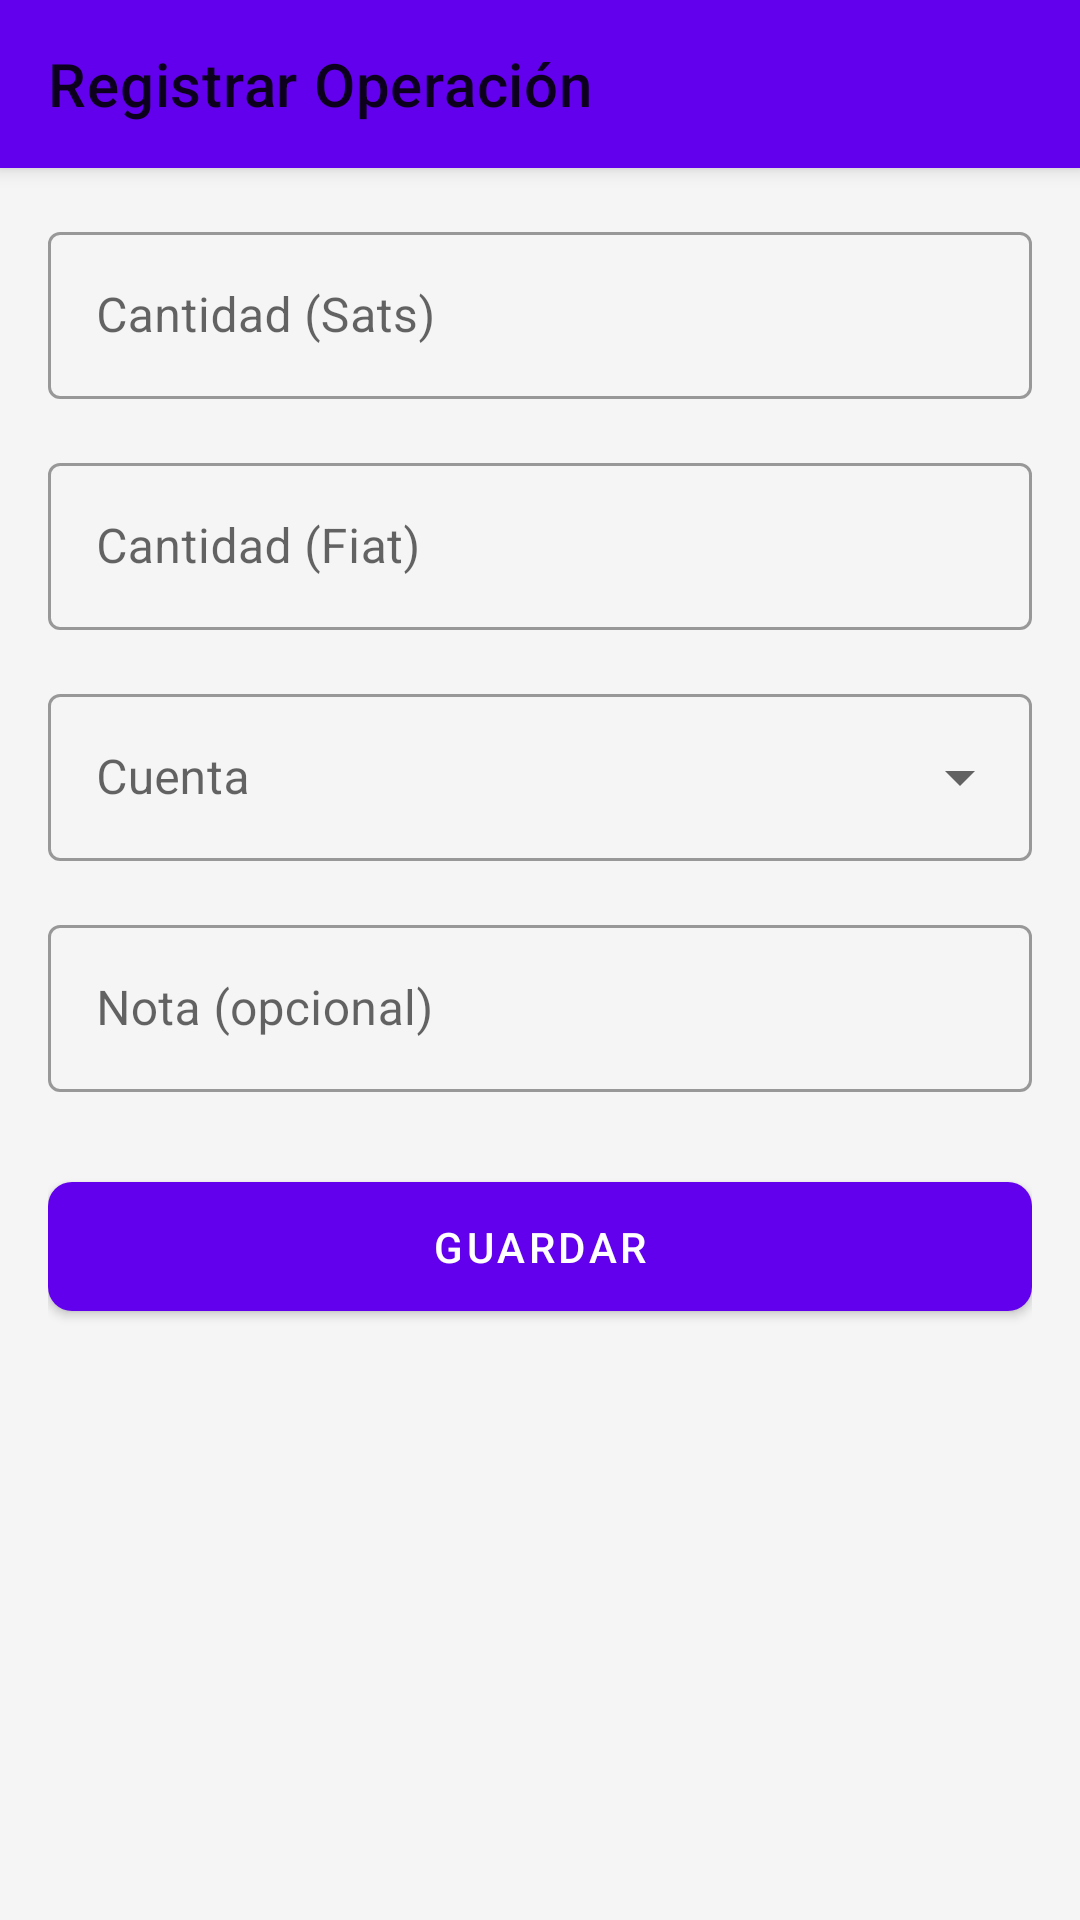

Write the Android layout XML for this screen, with the resource values it uses.
<!-- AndroidManifest.xml: application theme Theme.MoneyTrack -->
<!-- res/layout/fragment_add_bitcoin_transaction.xml -->
<?xml version="1.0" encoding="utf-8"?>
<androidx.coordinatorlayout.widget.CoordinatorLayout xmlns:android="http://schemas.android.com/apk/res/android"
    xmlns:app="http://schemas.android.com/apk/res-auto"
    android:layout_width="match_parent"
    android:layout_height="match_parent"
    android:background="#F5F5F5">

    <com.google.android.material.appbar.AppBarLayout
        android:layout_width="match_parent"
        android:layout_height="wrap_content">

        <com.google.android.material.appbar.MaterialToolbar
            android:id="@+id/toolbar"
            android:layout_width="match_parent"
            android:layout_height="?attr/actionBarSize"
            app:title="Registrar Operación" />

    </com.google.android.material.appbar.AppBarLayout>

    <LinearLayout
        android:layout_width="match_parent"
        android:layout_height="match_parent"
        android:orientation="vertical"
        android:padding="16dp"
        app:layout_behavior="@string/appbar_scrolling_view_behavior">

        <com.google.android.material.textfield.TextInputLayout
            style="@style/Widget.MaterialComponents.TextInputLayout.OutlinedBox"
            android:layout_width="match_parent"
            android:layout_height="wrap_content"
            android:hint="@string/label_sats_amount">

            <com.google.android.material.textfield.TextInputEditText
                android:id="@+id/etSats"
                android:layout_width="match_parent"
                android:layout_height="wrap_content"
                android:inputType="number" />
        </com.google.android.material.textfield.TextInputLayout>

        <com.google.android.material.textfield.TextInputLayout
            style="@style/Widget.MaterialComponents.TextInputLayout.OutlinedBox"
            android:layout_width="match_parent"
            android:layout_height="wrap_content"
            android:layout_marginTop="16dp"
            android:hint="@string/label_fiat_amount">

            <com.google.android.material.textfield.TextInputEditText
                android:id="@+id/etFiat"
                android:layout_width="match_parent"
                android:layout_height="wrap_content"
                android:inputType="numberDecimal" />
        </com.google.android.material.textfield.TextInputLayout>

        <com.google.android.material.textfield.TextInputLayout
            style="@style/Widget.MaterialComponents.TextInputLayout.OutlinedBox.ExposedDropdownMenu"
            android:layout_width="match_parent"
            android:layout_height="wrap_content"
            android:layout_marginTop="16dp"
            android:hint="@string/label_account">

            <AutoCompleteTextView
                android:id="@+id/actvAccount"
                android:layout_width="match_parent"
                android:layout_height="wrap_content"
                android:inputType="none" />
        </com.google.android.material.textfield.TextInputLayout>

        <com.google.android.material.textfield.TextInputLayout
            style="@style/Widget.MaterialComponents.TextInputLayout.OutlinedBox"
            android:layout_width="match_parent"
            android:layout_height="wrap_content"
            android:layout_marginTop="16dp"
            android:hint="@string/label_note">

            <com.google.android.material.textfield.TextInputEditText
                android:id="@+id/etNote"
                android:layout_width="match_parent"
                android:layout_height="wrap_content"
                android:inputType="textCapSentences" />
        </com.google.android.material.textfield.TextInputLayout>

        <com.google.android.material.button.MaterialButton
            android:id="@+id/btnSave"
            android:layout_width="match_parent"
            android:layout_height="wrap_content"
            android:layout_marginTop="24dp"
            android:padding="12dp"
            android:text="@string/btn_save"
            app:cornerRadius="8dp" />

    </LinearLayout>

</androidx.coordinatorlayout.widget.CoordinatorLayout>
<!-- resources referenced by this layout -->
<resources>
  <string name="btn_save">Guardar</string>
  <string name="label_account">Cuenta</string>
  <string name="label_fiat_amount">Cantidad (Fiat)</string>
  <string name="label_note">Nota (opcional)</string>
  <string name="label_sats_amount">Cantidad (Sats)</string>
  <style name="Theme.MoneyTrack" parent="Theme.MaterialComponents.DayNight.NoActionBar">
          
          <item name="colorPrimary">@color/purple_500</item>
          <item name="colorPrimaryVariant">@color/purple_700</item>
          <item name="colorOnPrimary">@color/white</item>
          
          <item name="colorSecondary">@color/teal_200</item>
          <item name="colorSecondaryVariant">@color/teal_700</item>
          <item name="colorOnSecondary">@color/black</item>
          
          <item name="android:statusBarColor" tools:targetApi="l">?attr/colorPrimaryVariant</item>
          
      </style>
  <color name="purple_500">#FF6200EE</color>
  <color name="purple_700">#FF3700B3</color>
  <color name="white">#FFFFFFFF</color>
  <color name="teal_200">#FF03DAC5</color>
  <color name="teal_700">#FF018786</color>
  <color name="black">#FF000000</color>
</resources>
